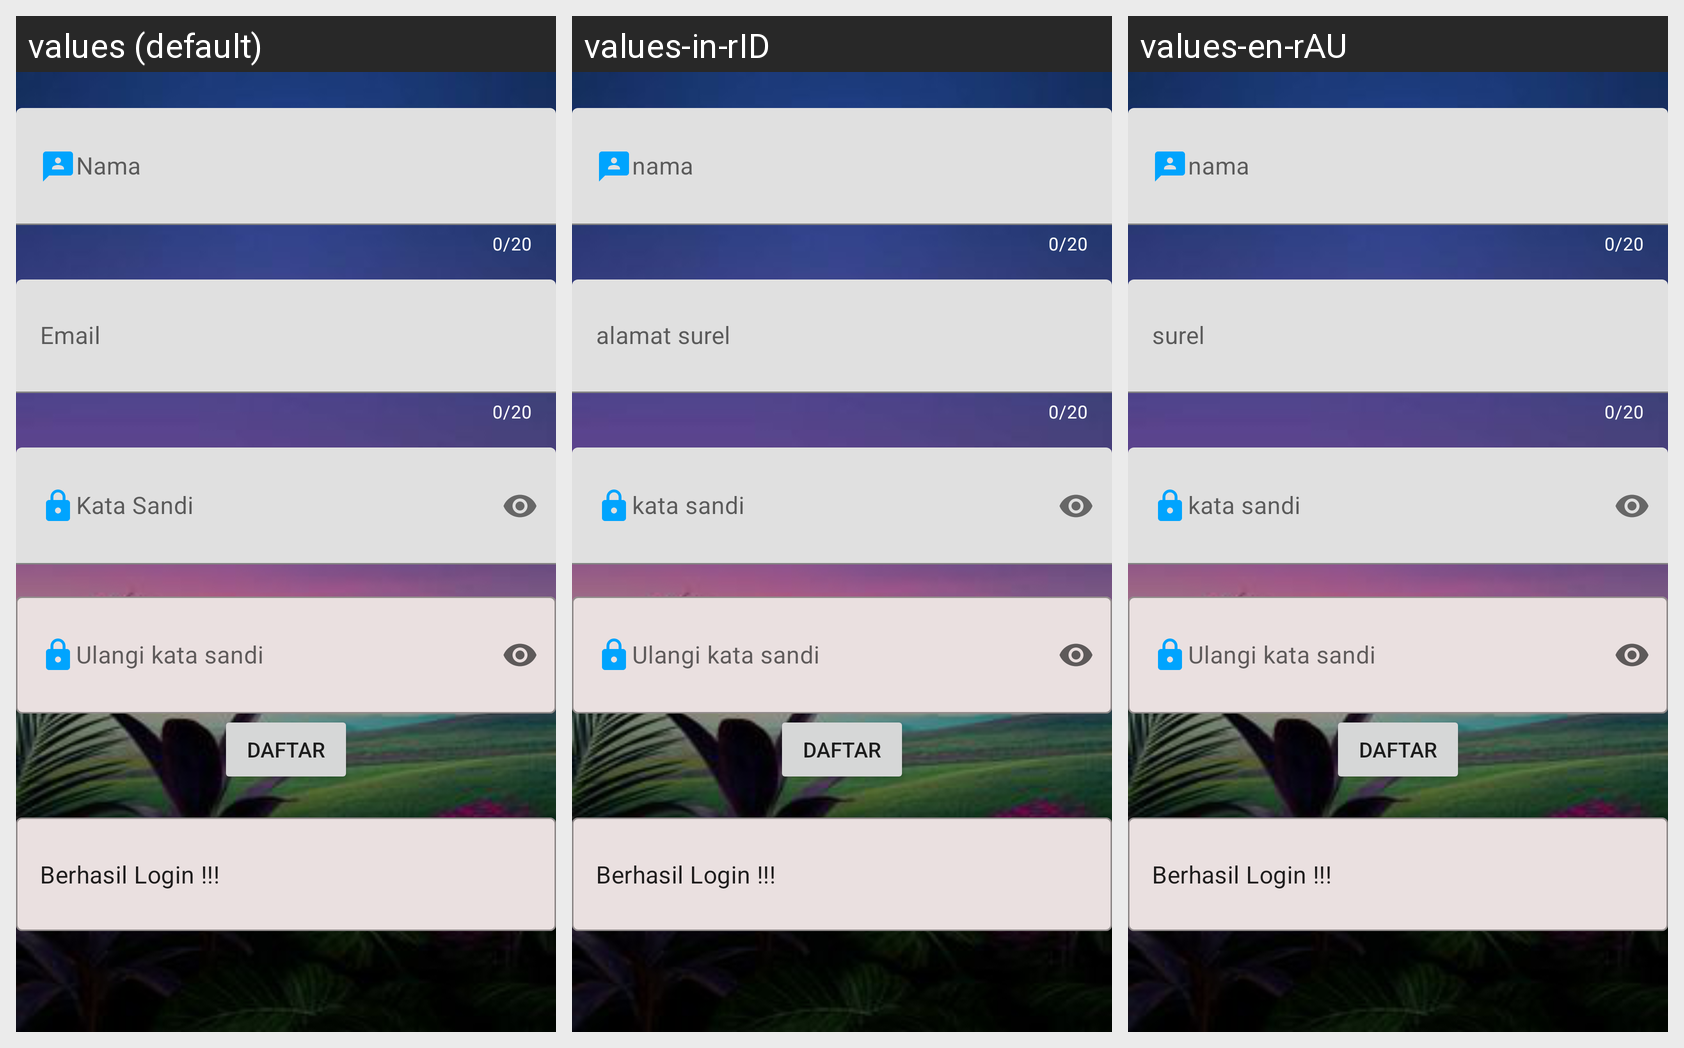

Locale-by-locale string values for the Android screen shown in this grid:
Android screen res/layout/activity_main.xml rendered under 3 locales, left to right: values (default), values-in-rID, values-en-rAU. Device: Nexus 5 (rendered at 1080×1920; each locale shown at half size, 540×960, under a caption strip naming it); theme Theme.Styling.
Strings drawn on this screen, with the default value and each locale's value (text and hints the layout hard-codes appear in the picture but are not listed):

name
  values: Nama
  values-in-rID: nama
  values-en-rAU: nama

username
  values: Email
  values-in-rID: alamat surel
  values-en-rAU: surel

password
  values: Kata Sandi
  values-in-rID: kata sandi
  values-en-rAU: kata sandi

repeat_password
  values: Ulangi kata sandi
  values-in-rID: Ulangi kata sandi  [not translated; the default value is used]
  values-en-rAU: Ulangi kata sandi  [not translated; the default value is used]

register
  values: daftar
  values-in-rID: daftar
  values-en-rAU: daftar
